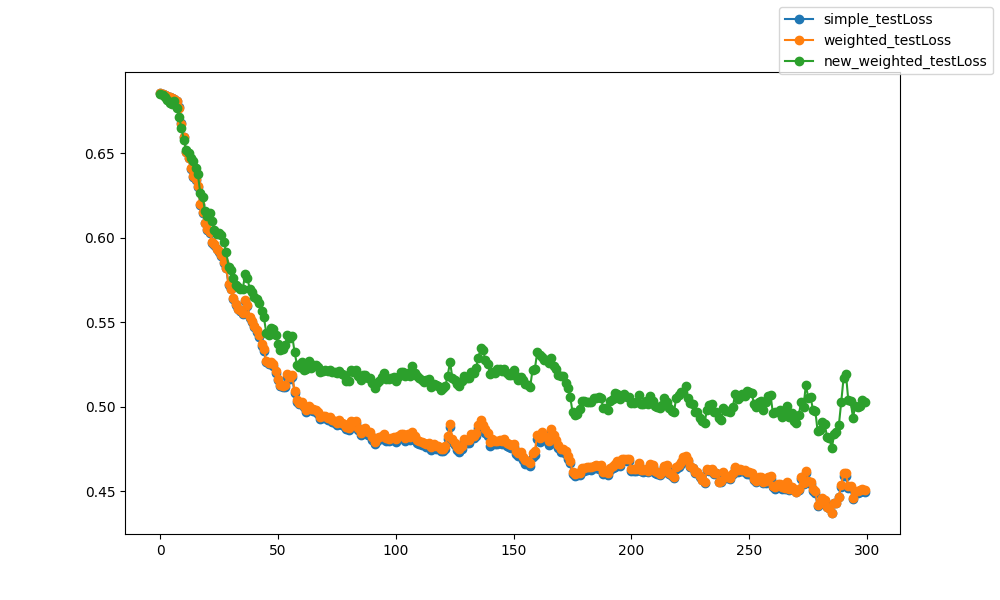

The file beside this chart, header and first rows:
epoch, epoch, simple_testLoss, weighted_testLoss, new_weighted_testLoss
0, 0, 0.6858, 0.6858, 0.6854
1, 1, 0.6852, 0.6852, 0.6847
2, 2, 0.6846, 0.6846, 0.6831
3, 3, 0.6841, 0.6841, 0.6814
4, 4, 0.6834, 0.6834, 0.6798
5, 5, 0.6827, 0.6827, 0.6793
6, 6, 0.6821, 0.6821, 0.681
7, 7, 0.6812, 0.6811, 0.6769
8, 8, 0.6776, 0.6771, 0.6717
9, 9, 0.668, 0.6674, 0.6653
10, 10, 0.66, 0.6596, 0.6578
11, 11, 0.6511, 0.651, 0.6522
12, 12, 0.6472, 0.6473, 0.6505
13, 13, 0.641, 0.6413, 0.6473
14, 14, 0.6362, 0.6368, 0.6454
15, 15, 0.6342, 0.6348, 0.6414
16, 16, 0.6302, 0.6306, 0.6375
17, 17, 0.6197, 0.6199, 0.6264
18, 18, 0.6146, 0.6152, 0.6244
19, 19, 0.6087, 0.6089, 0.6161
20, 20, 0.6048, 0.6052, 0.6131
21, 21, 0.6029, 0.6037, 0.6147
22, 22, 0.5969, 0.5977, 0.6099
23, 23, 0.596, 0.5964, 0.6048
24, 24, 0.5932, 0.5937, 0.6023
25, 25, 0.5918, 0.5923, 0.6027
26, 26, 0.589, 0.5897, 0.602
27, 27, 0.5853, 0.5859, 0.5976
28, 28, 0.5819, 0.5824, 0.5917
29, 29, 0.5722, 0.5726, 0.5831
30, 30, 0.5695, 0.5699, 0.5811
31, 31, 0.5641, 0.5645, 0.5763
32, 32, 0.5603, 0.5607, 0.5723
33, 33, 0.5577, 0.5582, 0.571
34, 34, 0.5567, 0.5573, 0.57
35, 35, 0.5551, 0.5556, 0.5695
36, 36, 0.5625, 0.5634, 0.5784
37, 37, 0.5595, 0.5604, 0.576
38, 38, 0.5524, 0.5532, 0.5698
39, 39, 0.5501, 0.5511, 0.5682
40, 40, 0.5471, 0.548, 0.565
41, 41, 0.5441, 0.5452, 0.564
42, 42, 0.5413, 0.5424, 0.5616
43, 43, 0.5362, 0.5373, 0.5569
44, 44, 0.5333, 0.5342, 0.5529
45, 45, 0.5263, 0.5271, 0.5438
46, 46, 0.5251, 0.5259, 0.5427
47, 47, 0.5254, 0.5265, 0.5468
48, 48, 0.5241, 0.5252, 0.546
49, 49, 0.5202, 0.5213, 0.5427
50, 50, 0.5158, 0.5167, 0.5373
51, 51, 0.5122, 0.5131, 0.5337
52, 52, 0.5115, 0.5125, 0.5341
53, 53, 0.5115, 0.5128, 0.5364
54, 54, 0.5179, 0.5192, 0.5428
55, 55, 0.5163, 0.5176, 0.5408
56, 56, 0.5176, 0.5189, 0.542
57, 57, 0.5084, 0.5096, 0.5326
58, 58, 0.5031, 0.504, 0.525
59, 59, 0.5014, 0.5024, 0.5236
... 240 more rows
